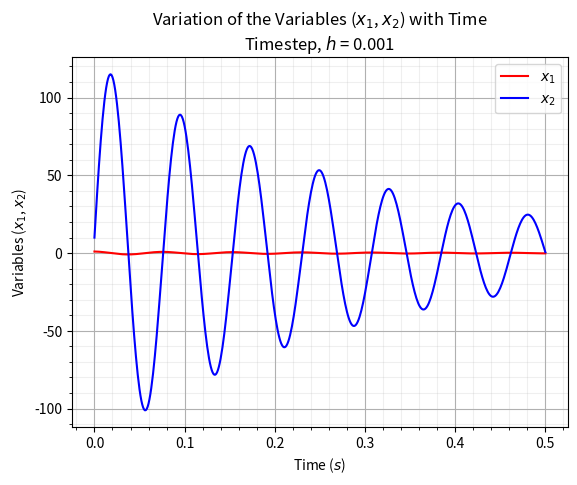

Write the Python code that produced this figure.
"""
	Program to test transient simulation
	
	Vc(t) + Ri(t) + Li'(t) = 0
	i'(t) = -Ri(t)/L - 1/L * Vc(t)
	Vc'(t) = i(t)/c
"""

import numpy as np
from numpy.linalg import inv
import matplotlib.pyplot as plt

L = 1.5 	# Inductance value in Henry
C = 0.0001 	# capacitance in F
R = 0 		# resistance in Ohm, R is considered to be zero
h = 0.001 	# time interval

# Defining the Non-Linear Equations Function
# x1 is the current variable, i, while x2 is the voltage variable, of the capacitor.
def f1(x_old_1, x1, x2, h):
	return x_old_1 + h * (-R/L * x1 - 1/L * x2) - x1

def f2(x_old_2, x1, x2, h):
	return x_old_2 + h/C * x1 - x2


# Defining the Jacobian Function

def jacobian(x_old_1, x_old_2, x1, x2, h):

	J = np.ones((2,2))
	dx = 1e-6
	x1_prime = x1 + dx
	x2_prime = x2 + dx

	# Row 1
	J[0,0] = (f1(x_old_1, x1_prime, x2, h) - f1(x_old_1, x1, x2, h)) / dx
	J[0,1] = (f1(x_old_1, x1, x2_prime, h) - f1(x_old_1, x1, x2, h)) / dx

	# Row 2
	J[1,0] = (f2(x_old_2, x1_prime, x2, h) - f2(x_old_2, x1, x2, h)) / dx
	J[1,1] = (f2(x_old_2, x1, x2_prime, h) - f2(x_old_2, x1, x2, h)) / dx

	return J

# Defining the initial guess values
x1 = 1
x2 = 0
x3 = 0

# Defining the Time and Timestep for Transient Simulation
t_start = 0
t_end = 10 * 0.05
n = 501
h = (t_end - t_start) / (n-1)
t = np.arange(t_start, t_end + h, h)

# Initializing an array to store the final results at each timestep
X1 = np.ones((n,1))
X2 = np.ones((n,1))

# Outer Time Loop

for i in range (0, len(t)):
	
	X_old = np.ones((2,1))
	X_old[0] = x1
	X_old[1] = x2

	X_guess = np.copy(X_old)
	
	F = np.ones((2,1))

	# Parameters for Newton Raphson Solver
	alpha = 1
	tol = 1e-10
	iter = 1

	# Initial error
	error = 9e9

	# Log message 1
	log_message_1 = 'At Time t = {}'.format(t[i])
	print(log_message_1)

	# Inner Loop - Starting the Newton Raphson Method
	
	while error > tol:
		
		# Computing the Jacobian
		J = jacobian(X_old[0], X_old[1], X_guess[0], X_guess[1],  h);

		# Computing the F vector
		F[0] = f1(X_old[0], X_guess[0], X_guess[1], h);
		F[1] = f2(X_old[1], X_guess[0], X_guess[1], h);

		# Computing new values
		X_new = X_guess - alpha*np.matmul(inv(J), F)

		# Computing the maximum absolute error
		error = np.max(np.abs(X_new - X_guess))

		# Updating old values
		X_guess = X_new

		# Final Results at the given timestep
		x1 = X_new[0]
		x2 = X_new[1]

		# Log message 2
		log_message_2 = 'Iteration = {0}, x1 = {1}, x2 = {2}'.format(iter, x1, x2)
		print(log_message_2)

		# Updating the Iteration
		iter = iter + 1

	# Storing the final results at the given timestep
	X1[i] = x1
	X2[i] = x2
	
# Plotting the Graph

plt.plot(t, X1, color = 'red', label = '$x_1$')
plt.plot(t, X2, color = 'blue', label = '$x_2$')
plt.xlabel('Time ($s$)')
plt.ylabel('Variables ($x_1$, $x_2$)')
plt.title('Variation of the Variables ($x_1$, $x_2$) with Time\n' 
			+ 'Timestep, $h$ = {}'.format(h))
plt.legend()
plt.grid(which='major')
plt.minorticks_on()
plt.grid(which='minor', alpha=0.2)
plt.show()